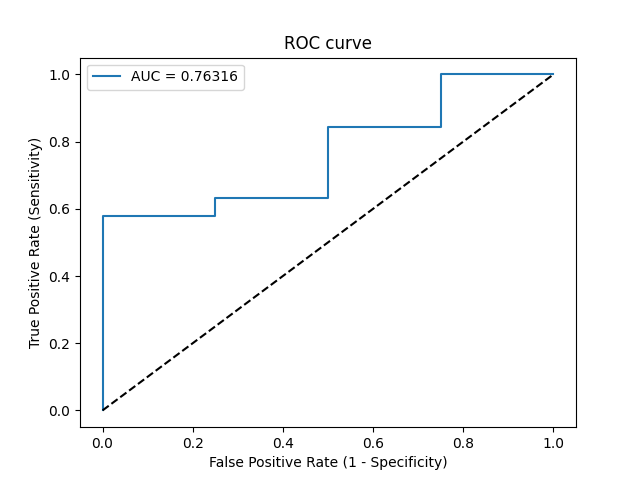

The file beside this chart, header and first rows:
Threshold, Sensitivity, Specificity, NPV, PPV
inf, 0.0, 1.0, 0.1739, 0
0.9884, 0.05263, 1.0, 0.1818, 1.0
0.8888, 0.5789, 1.0, 0.3333, 1.0
0.8827, 0.5789, 0.75, 0.2727, 0.9167
0.8702, 0.6316, 0.75, 0.3, 0.9231
0.8483, 0.6316, 0.5, 0.2222, 0.8571
0.7263, 0.8421, 0.5, 0.4, 0.8889
0.672, 0.8421, 0.25, 0.25, 0.8421
0.5521, 1.0, 0.25, 1.0, 0.8636
0.1608, 1.0, 0.0, 0, 0.8261
